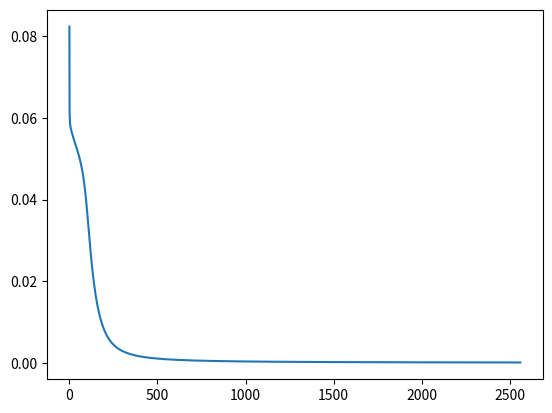

Here is the Python script that generated this plot:

import numpy as np
import matplotlib.pyplot as plt

inputs=np.array([[0,0,0,1],
                 [0,0,1,1],
                 [0,1,0,1],
                 [0,1,1,1],
                 [1,0,0,1],
                 [1,0,1,1],
                 [1,1,0,1],
                 [1,1,1,1]])#entradas

y=np.array([[0],[0],[0],[0],[0],[0],[0],[1]]) #Salidas

class NeuralNet():
    def __init__(self,input_size,hidden_size,output_size):
        self.input_size=input_size
        self.hidden_size=hidden_size
        self.output_size=output_size
        'Pesos asociados a las capas ocultas y de salidas'
        self.w1=np.random.randn(self.input_size, self.hidden_size)
        self.w2=np.random.randn(self.hidden_size, self.output_size)

    def forward(self, x):
        self.z1=np.dot(x, self.w1)
        self.a1=self.sigmoide(self.z1)
        self.z2=np.dot(self.a1, self.w2)
        self.output=self.sigmoide(self.z2)
        return self.output

    def backpropagation(self, x,y,lr):
        output=self.forward(x)
        error_out=output-y
        delta_out=error_out * self.sigmoide_der(output)
        derivative_w2=np.dot(self.a1.T,delta_out)
        error_hidden=np.dot(delta_out,self.w2.T)
        delta_hidden=error_hidden * self.sigmoide_der(self.a1)
        derivative_w1=np.dot(inputs.T,delta_hidden)

        #gradiente descendiente
        self.w2-=derivative_w2*lr
        self.w1-=derivative_w1*lr
        return self.mse(output, y)

    def sigmoide(self, x):
        return 1/(1+np.exp(-x))

    def sigmoide_der(self, x):
        return x*(1-x)

    #promedio
    def mse(self, output, target):
        return np.mean((output-target)**2)/2

'objecto'
nn=NeuralNet(4,4,1)

print("antes:")
print(nn.forward(inputs))

'Entrenamiento'
errors=[]
error=1
while error>0.0001:
    error=nn.backpropagation(inputs,y, 1)
    errors.append(error)

'Redondear val'
Out = nn.forward(inputs)
for i in range(np.size(Out)):

    if Out[i] < 0.5:
      Out[i] = 0
    else: Out[i] = 1

print("despues: \n ", Out)

'plot'
x_axis=range(0, len(errors))
plt.plot(x_axis, errors)
plt.show()


